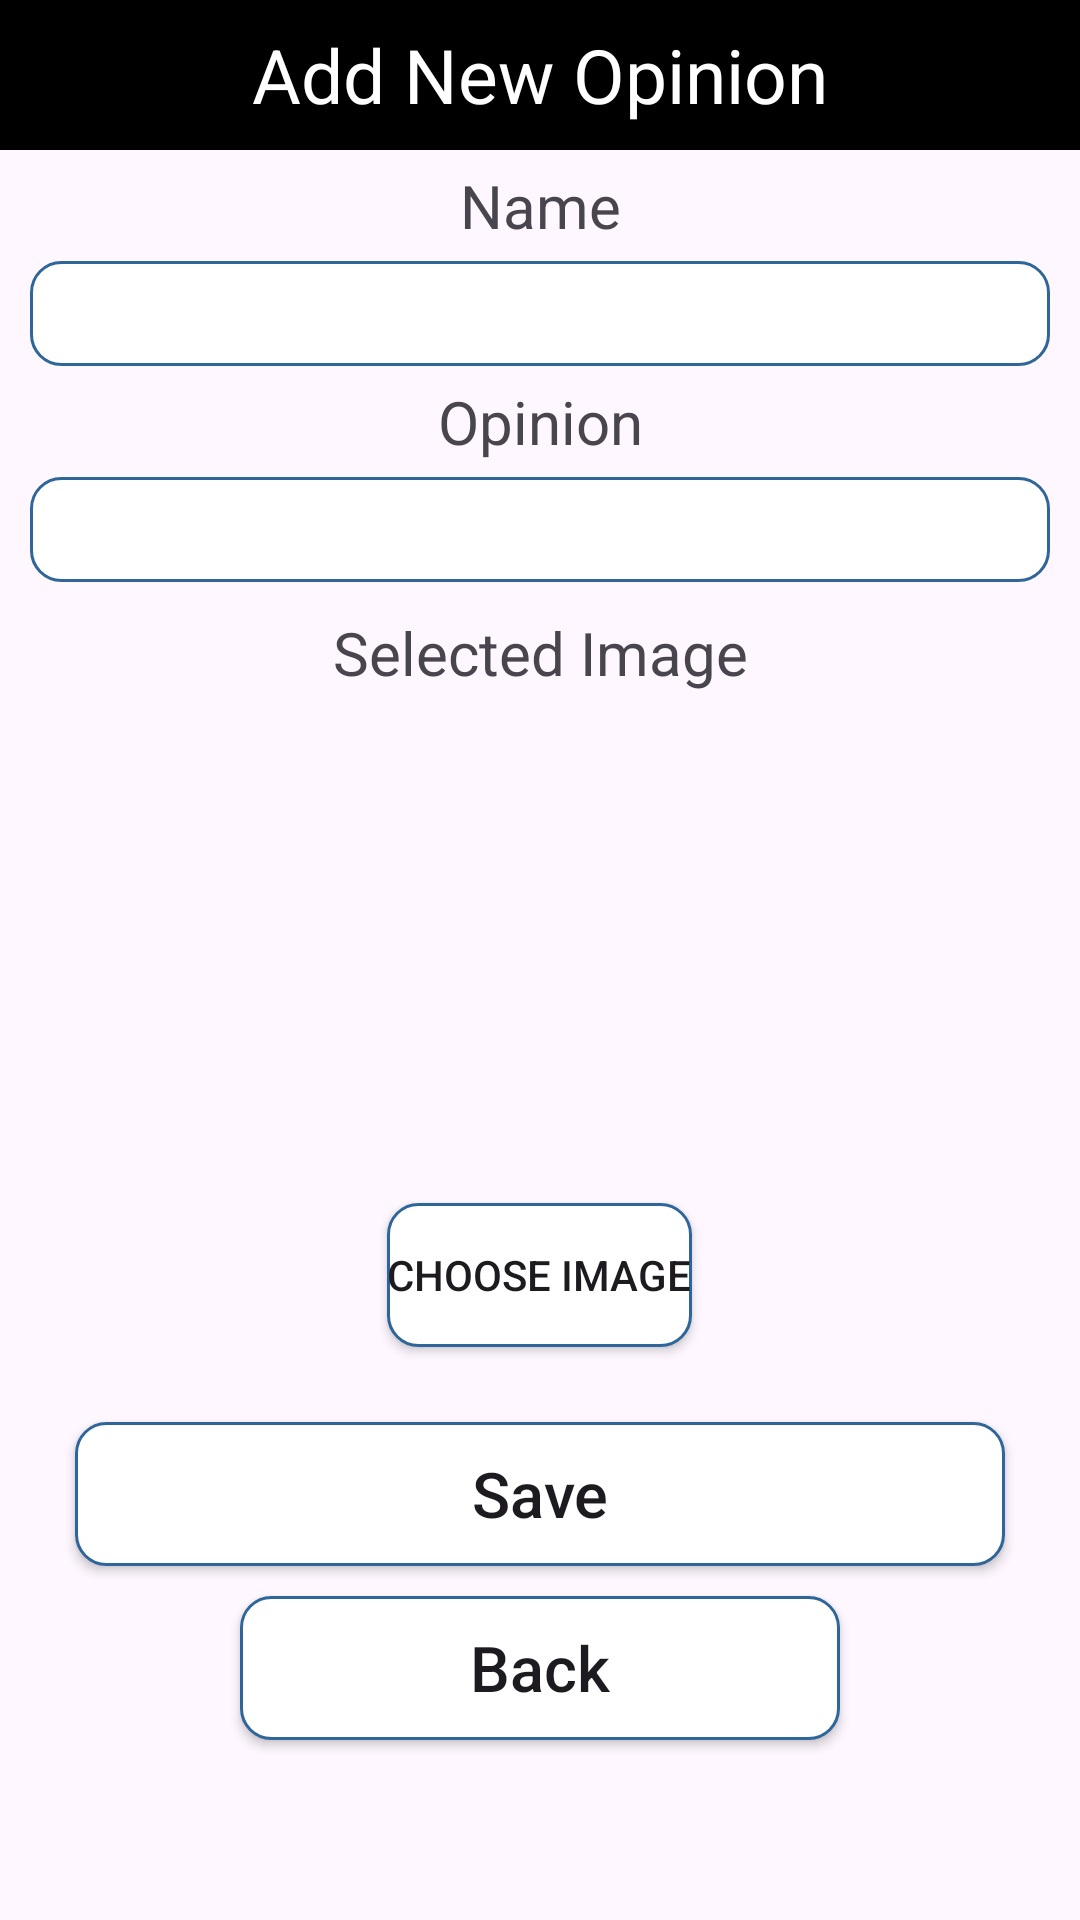

Android layout source for this screen:
<!-- AndroidManifest.xml: application theme Theme.AdventureCompass -->
<!-- res/layout/activity_add.xml -->
<?xml version="1.0" encoding="utf-8"?>
<LinearLayout
    xmlns:android="http://schemas.android.com/apk/res/android"
    android:layout_width="match_parent"
    android:layout_height="match_parent"
    android:orientation="vertical"
    >
    <TextView
        android:layout_width="match_parent"
        android:layout_height="50dp"
        android:text="Add New Opinion"
        android:background="@color/black"
        android:textSize="25dp"
        android:gravity="center"
        android:textColor="@color/white"/>
    <TextView
        android:layout_width="match_parent"
        android:layout_height="wrap_content"
        android:gravity="center"
        android:textSize="20sp"
        android:layout_marginTop="5dp"
        android:layout_marginBottom="5dp"
        android:text="Name"/>
    <EditText
        android:layout_width="match_parent"
        android:layout_height="35dp"
        android:layout_marginLeft="10dp"
        android:layout_marginRight="10dp"
        android:background="@drawable/rounded"
        android:gravity="center"
        android:id="@+id/txtName"/>
    <TextView
        android:layout_width="match_parent"
        android:layout_height="wrap_content"
        android:gravity="center"
        android:textSize="20sp"
        android:layout_marginTop="5dp"
        android:layout_marginBottom="5dp"
        android:text="Opinion"/>
    <EditText
        android:layout_width="match_parent"
        android:layout_height="35dp"
        android:layout_marginLeft="10dp"
        android:layout_marginRight="10dp"
        android:background="@drawable/rounded"
        android:gravity="center"
        android:id="@+id/txtEmail"/>

    <TextView
        android:layout_width="match_parent"
        android:layout_height="wrap_content"
        android:gravity="center"
        android:textSize="20sp"
        android:layout_marginTop="10dp"
        android:layout_marginBottom="5dp"
        android:text="Selected Image" />

    <ImageView
        android:id="@+id/imagePreview"
        android:layout_width="150dp"
        android:layout_height="150dp"
        android:layout_gravity="center"
        android:layout_marginTop="5dp"
        android:layout_marginBottom="10dp"
        android:scaleType="centerCrop"
        android:src="@drawable/ic_launcher_background" />

    <Button
        android:id="@+id/btnChooseImage"
        android:layout_width="wrap_content"
        android:layout_height="wrap_content"
        android:layout_gravity="center"
        android:text="Choose Image"
        android:layout_marginBottom="15dp"
        android:background="@drawable/rounded" />

    <Button
        android:layout_width="match_parent"
        android:layout_height="wrap_content"
        android:layout_marginLeft="25dp"
        android:layout_marginRight="25dp"
        android:layout_marginTop="10dp"
        android:text="Save"
        android:textSize="21dp"
        android:textAllCaps="false"
        android:background="@drawable/rounded"
        android:gravity="center"
        android:id="@+id/btnAdd"/>
    <Button
        android:layout_width="200dp"
        android:layout_height="wrap_content"
        android:layout_marginLeft="25dp"
        android:layout_marginRight="25dp"
        android:layout_marginTop="10dp"
        android:text="Back"
        android:textSize="21dp"
        android:textAllCaps="false"
        android:background="@drawable/rounded"
        android:gravity="center"
        android:layout_gravity="center"
        android:id="@+id/btnBack"/>
</LinearLayout>
<!-- resources referenced by this layout -->
<resources>
  <color name="black">#FF000000</color>
  <color name="white">#FFFFFFFF</color>
  <!-- drawable rounded (drawable) -->
  <?xml version="1.0" encoding="utf-8"?>
  <shape xmlns:android="http://schemas.android.com/apk/res/android">
      <solid android:color="#FFFFFF"/>
      <stroke
          android:width="1dp"
          android:color="#2F6699"/>
      <corners android:radius ="10dp"/>
  </shape>
  <style name="Theme.AdventureCompass" parent="Base.Theme.AdventureCompass" />
  <style name="Base.Theme.AdventureCompass" parent="Theme.Material3.DayNight.NoActionBar">
          
          
      </style>
</resources>
